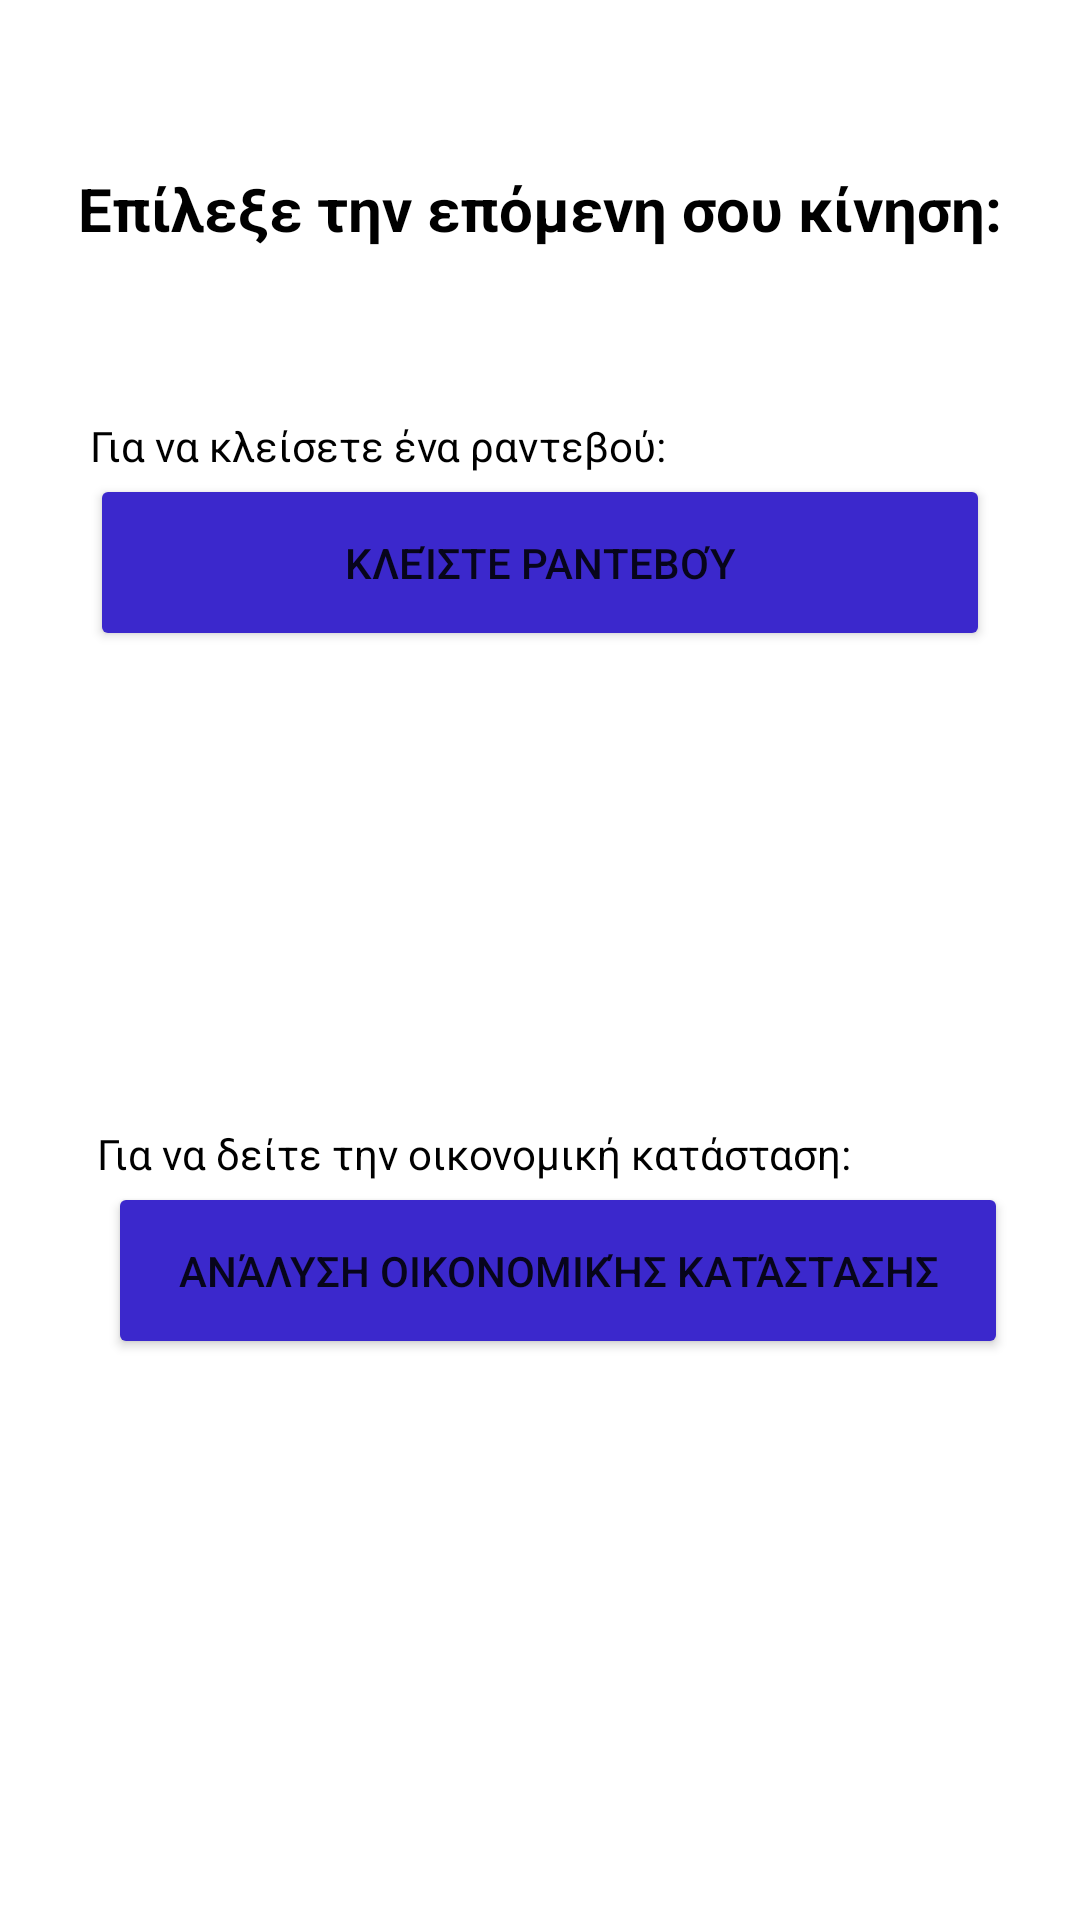

This screen was rendered from an Android layout file. Write that file and the resources it references.
<!-- AndroidManifest.xml: application theme Theme.Physiohut -->
<!-- res/layout/fragment_patient.xml -->
<?xml version="1.0" encoding="utf-8"?>
<FrameLayout xmlns:android="http://schemas.android.com/apk/res/android"
    xmlns:app="http://schemas.android.com/apk/res-auto"
    xmlns:tools="http://schemas.android.com/tools"
    android:layout_width="match_parent"
    android:layout_height="match_parent"
    tools:context=".PatientFragment">

    <androidx.constraintlayout.widget.ConstraintLayout
        android:layout_width="match_parent"
        android:layout_height="match_parent">

        <TextView
            android:id="@+id/patienthome"
            android:layout_width="wrap_content"
            android:layout_height="wrap_content"
            android:layout_gravity="center|top"
            android:text="@string/next_move"
            android:textColor="@color/black"
            android:textSize="20sp"
            android:textStyle="bold"
            app:layout_constraintBottom_toTopOf="@+id/appointmenttext"
            app:layout_constraintEnd_toEndOf="parent"
            app:layout_constraintStart_toStartOf="parent"
            app:layout_constraintTop_toTopOf="parent" />

        <Button
            android:id="@+id/appointmentbtn"
            android:layout_width="300dp"
            android:layout_height="59dp"
            android:layout_gravity="center"
            android:backgroundTint="@color/button"
            android:text="@string/appointment"
            app:layout_constraintBottom_toTopOf="@+id/economictext"
            app:layout_constraintEnd_toEndOf="parent"
            app:layout_constraintStart_toStartOf="parent"
            app:layout_constraintTop_toTopOf="parent" />

        <Button
            android:id="@+id/economicbtn"
            android:layout_width="300dp"
            android:layout_height="59dp"
            android:layout_gravity="center"
            android:backgroundTint="@color/button"
            android:text="@string/economic"
            app:layout_constraintBottom_toBottomOf="parent"
            app:layout_constraintEnd_toEndOf="parent"
            app:layout_constraintHorizontal_bias="0.602"
            app:layout_constraintStart_toStartOf="parent"
            app:layout_constraintTop_toBottomOf="@+id/appointmentbtn"
            app:layout_constraintVertical_bias="0.486" />

        <TextView
            android:id="@+id/economictext"
            android:layout_width="wrap_content"
            android:layout_height="wrap_content"
            android:layout_gravity="center|start"
            android:text="@string/economictext"
            android:textColor="@color/black"
            app:layout_constraintBottom_toTopOf="@+id/economicbtn"
            app:layout_constraintEnd_toEndOf="parent"
            app:layout_constraintHorizontal_bias="0.297"
            app:layout_constraintStart_toStartOf="parent" />

        <TextView
            android:id="@+id/appointmenttext"
            android:layout_width="wrap_content"
            android:layout_height="wrap_content"
            android:layout_gravity="center|start"
            android:text="@string/appointmenttext"
            android:textColor="@color/black"
            app:layout_constraintBottom_toTopOf="@+id/appointmentbtn"
            app:layout_constraintEnd_toEndOf="parent"
            app:layout_constraintHorizontal_bias="0.179"
            app:layout_constraintStart_toStartOf="parent" />
    </androidx.constraintlayout.widget.ConstraintLayout>

</FrameLayout>
<!-- resources referenced by this layout -->
<resources>
  <color name="black">#FF000000</color>
  <color name="button">#3B28CC</color>
  <string name="appointment">Κλείστε ραντεβού</string>
  <string name="appointmenttext">Για να κλείσετε ένα ραντεβού:</string>
  <string name="economic">Ανάλυση οικονομικής κατάστασης</string>
  <string name="economictext">Για να δείτε την οικονομική κατάσταση:</string>
  <string name="next_move">Επίλεξε την επόμενη σου κίνηση:</string>
  <style name="Theme.Physiohut" parent="Theme.MaterialComponents.DayNight.DarkActionBar">
          
          <item name="colorPrimary">@color/primary</item>
          <item name="colorPrimaryVariant">@color/purple_700</item>
          <item name="colorOnPrimary">@color/white</item>
          
          <item name="colorSecondary">@color/teal_200</item>
          <item name="colorSecondaryVariant">@color/teal_700</item>
          <item name="colorOnSecondary">@color/black</item>
          
          <item name="android:statusBarColor">?attr/colorPrimaryVariant</item>
          
      </style>
  <color name="primary">#2667FF</color>
  <color name="purple_700">#FF3700B3</color>
  <color name="white">#FFFFFFFF</color>
  <color name="teal_200">#FF03DAC5</color>
  <color name="teal_700">#FF018786</color>
</resources>
